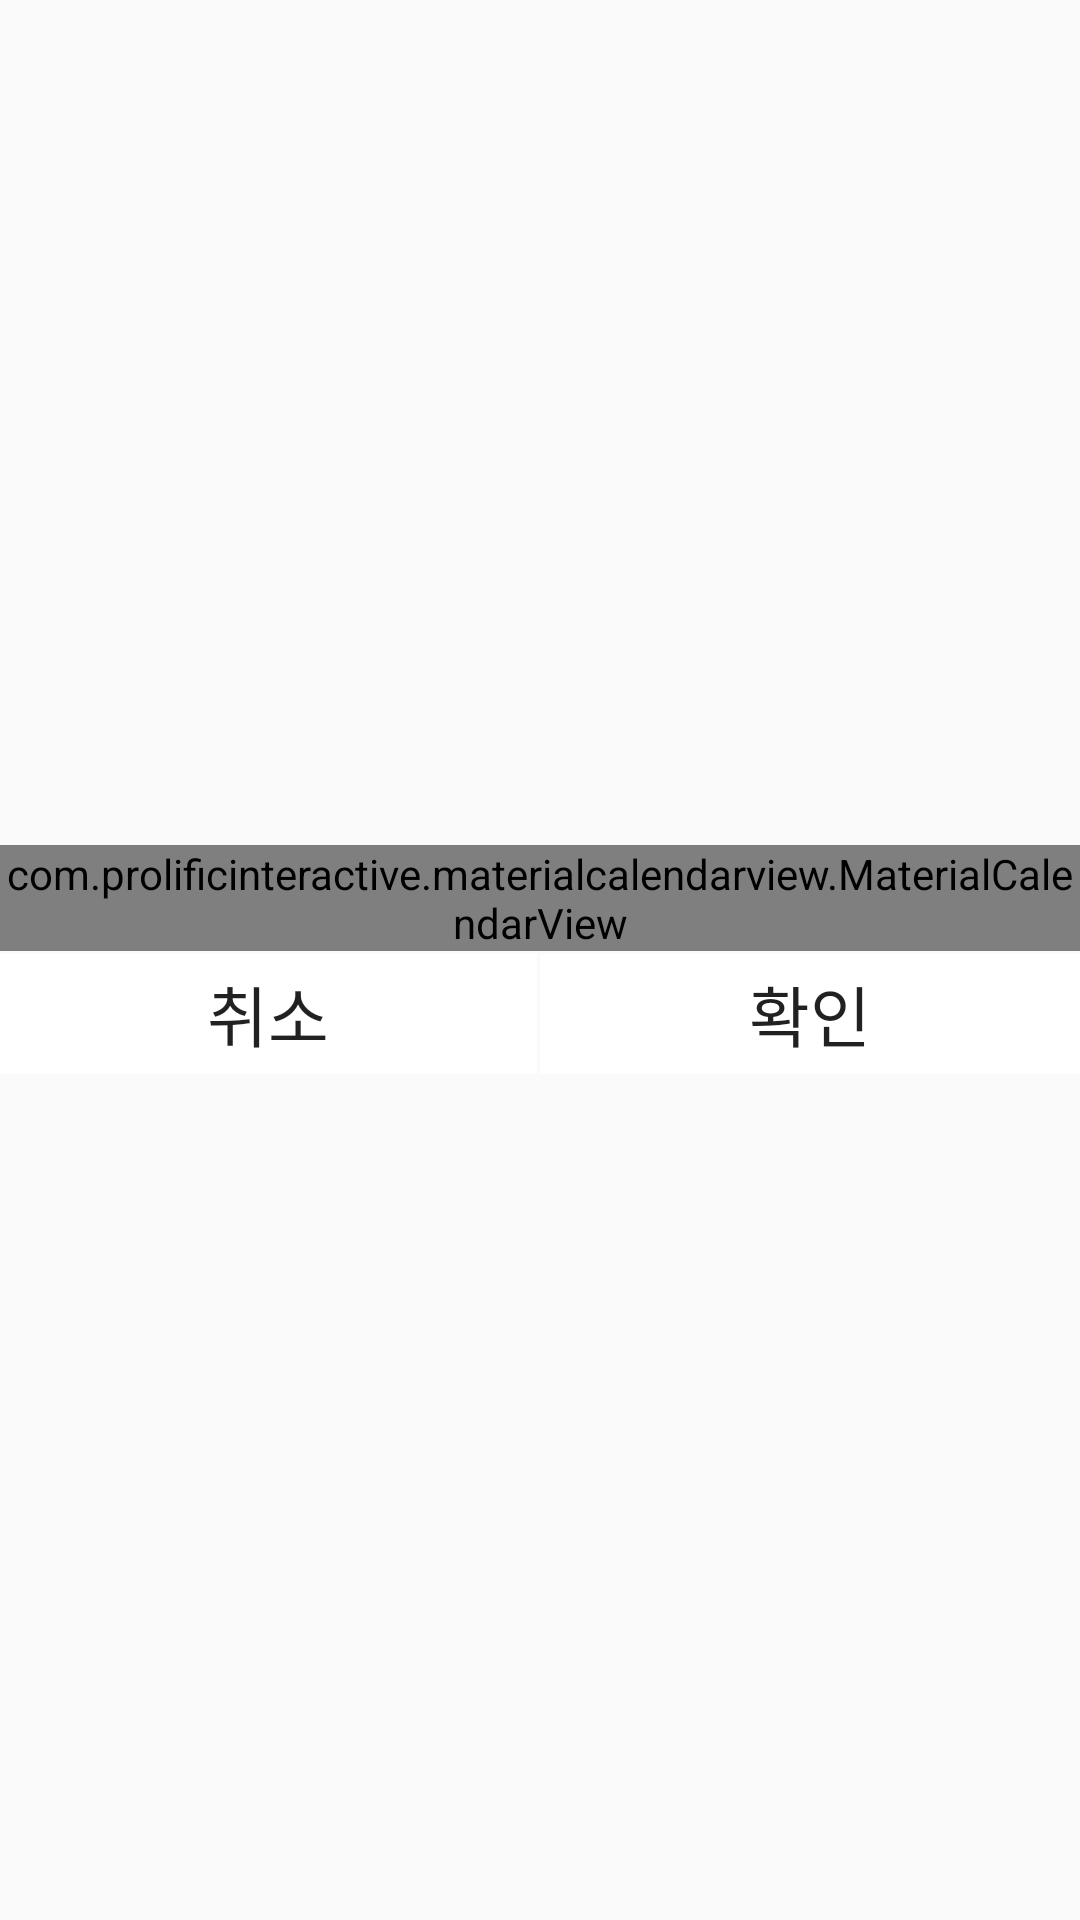

Here is an Android app screen rendered from its layout file. Give the layout XML and the strings, colors and styles it references.
<!-- AndroidManifest.xml: application theme AppTheme -->
<!-- res/layout/dialog_product_delivery2.xml -->
<?xml version="1.0" encoding="utf-8"?>
<LinearLayout xmlns:android="http://schemas.android.com/apk/res/android"
    android:orientation="vertical" android:layout_width="match_parent"
    android:layout_height="match_parent"
    android:layout_margin="20dp"
    android:gravity="center">

    <com.prolificinteractive.materialcalendarview.MaterialCalendarView
        xmlns:app="http://schemas.android.com/apk/res-auto"
        android:id="@+id/calendarView"
        android:background="@color/colorWhite"
        android:layout_width="match_parent"
        android:layout_height="wrap_content"
        app:mcv_showOtherDates="all"
        app:mcv_selectionColor="@color/colorWarmGrey" />

    <LinearLayout
        android:layout_marginTop="1dp"
        android:layout_width="match_parent"
        android:layout_height="40dp">

        <TextView
            android:gravity="center"
            android:id="@+id/textview_cancel"
            android:text="취소"
            android:textColor="@color/colorBlack87pro"
            android:textSize="22sp"

            android:background="@color/colorWhite"
            android:layout_weight="1"
            android:layout_marginRight="1dp"
            android:layout_width="match_parent"
            android:layout_height="match_parent" />

        <TextView
            android:gravity="center"
            android:id="@+id/textview_confirm"
            android:text="확인"
            android:layout_weight="1"
            android:textSize="22sp"
            android:textColor="@color/colorBlack87pro"
            android:background="@color/colorWhite"
            android:layout_width="match_parent"
            android:layout_height="match_parent" />
    </LinearLayout>
</LinearLayout>
<!-- resources referenced by this layout -->
<resources>
  <color name="colorBlack87pro">#DE000000</color>
  <color name="colorWarmGrey">#757575</color>
  <color name="colorWhite">#FFFFFF</color>
  <style name="AppTheme" parent="Theme.AppCompat.Light.DarkActionBar">
          
          
          <item name="colorPrimary">#2B3A42</item>
          <item name="colorPrimaryDark">#2B3A42</item>
          <item name="colorAccent">@color/colorAccent</item>
      </style>
  <color name="colorAccent">#FF4081</color>
</resources>
